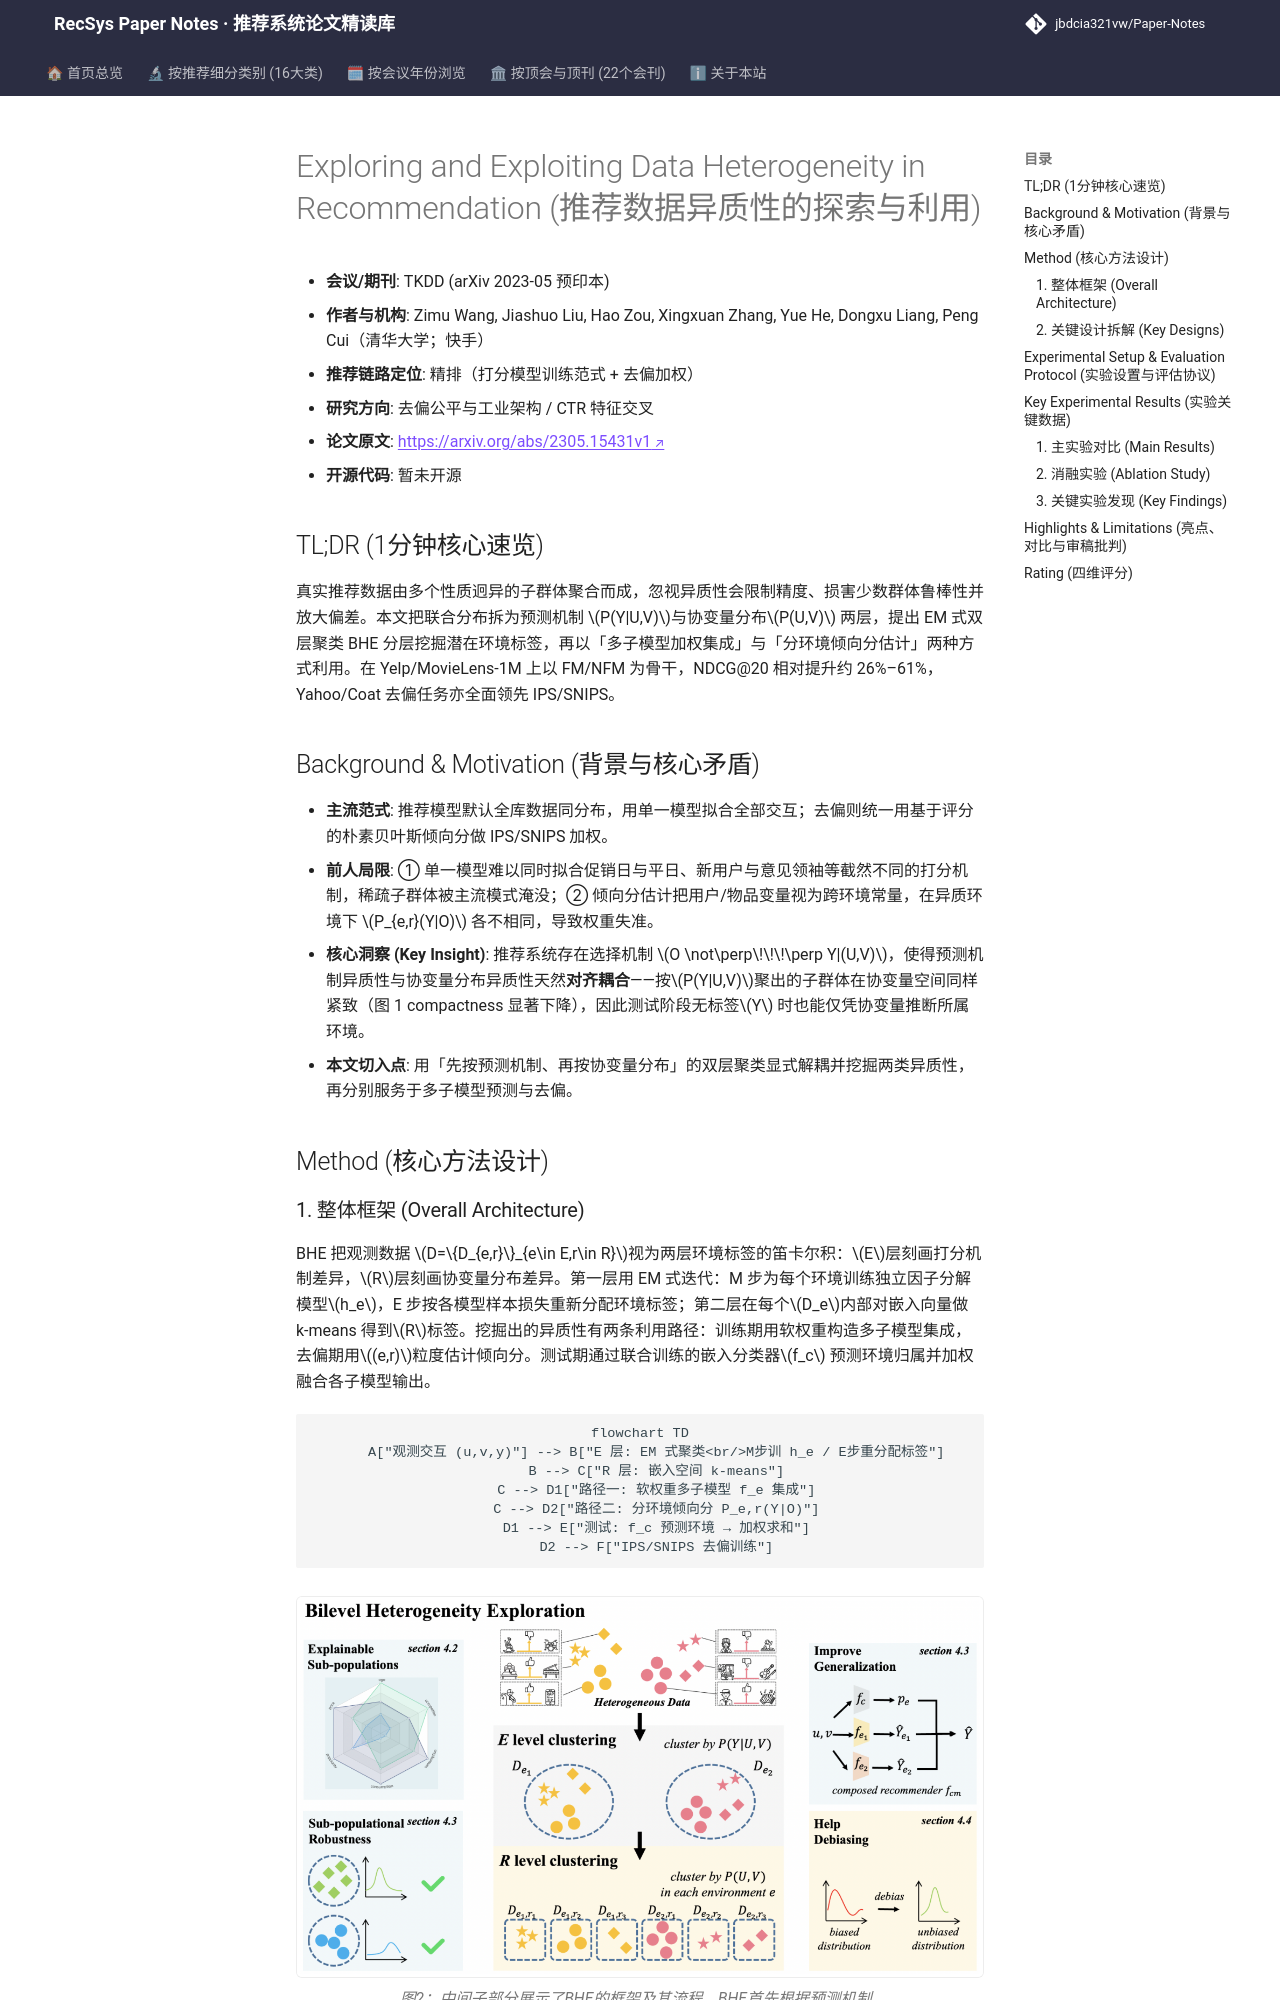

repository: jbdcia321vw/Paper-Notes · page: venues/TKDD/2025/debias_fairness_industrial/exploring_and_exploiting_data_heterogeneity_in_recommendation/index.html · generator: mkdocs

---
title: "[Paper Note] Exploring and Exploiting Data Heterogeneity in Recommendation"
description: "[TKDD 2025][去偏公平与工业架构] 提出双层聚类 BHE 分层挖掘推荐数据预测机制与协变量分布异质性，用于多子模型泛化与 IPS 去偏，Yelp/MovieLens 上 NDCG 提升 20%+。"
tags:
  - TKDD
  - 去偏公平与工业架构
  - 精排
  - 数据异质性
  - 双层聚类
  - IPS 去偏
date: 2026-11-14
venue: TKDD
year: 2025
paper_url: "https://arxiv.org/abs/2305.15431"
code_url: ""
categories:
  - debias_fairness_industrial
  - ctr_feature_interaction
---

# Exploring and Exploiting Data Heterogeneity in Recommendation (推荐数据异质性的探索与利用)

- **会议/期刊**: TKDD (arXiv 2023-05 预印本)
- **作者与机构**: Zimu Wang, Jiashuo Liu, Hao Zou, Xingxuan Zhang, Yue He, Dongxu Liang, Peng Cui（清华大学；快手）
- **推荐链路定位**: 精排（打分模型训练范式 + 去偏加权）
- **研究方向**: 去偏公平与工业架构 / CTR 特征交叉
- **论文原文**: [https://arxiv.org/abs/2305.15431v1](https://arxiv.org/abs/2305.15431v1)
- **开源代码**: 暂未开源

## TL;DR (1分钟核心速览)

真实推荐数据由多个性质迥异的子群体聚合而成，忽视异质性会限制精度、损害少数群体鲁棒性并放大偏差。本文把联合分布拆为预测机制 $P(Y|U,V)$与协变量分布$P(U,V)$ 两层，提出 EM 式双层聚类 BHE 分层挖掘潜在环境标签，再以「多子模型加权集成」与「分环境倾向分估计」两种方式利用。在 Yelp/MovieLens-1M 上以 FM/NFM 为骨干，NDCG@20 相对提升约 26%–61%，Yahoo/Coat 去偏任务亦全面领先 IPS/SNIPS。

## Background & Motivation (背景与核心矛盾)

- **主流范式**: 推荐模型默认全库数据同分布，用单一模型拟合全部交互；去偏则统一用基于评分的朴素贝叶斯倾向分做 IPS/SNIPS 加权。
- **前人局限**: ① 单一模型难以同时拟合促销日与平日、新用户与意见领袖等截然不同的打分机制，稀疏子群体被主流模式淹没；② 倾向分估计把用户/物品变量视为跨环境常量，在异质环境下 $P_{e,r}(Y|O)$ 各不相同，导致权重失准。
- **核心洞察 (Key Insight)**: 推荐系统存在选择机制 $O \not\perp\!\!\!\perp Y|(U,V)$，使得预测机制异质性与协变量分布异质性天然**对齐耦合**——按$P(Y|U,V)$聚出的子群体在协变量空间同样紧致（图 1 compactness 显著下降），因此测试阶段无标签$Y$ 时也能仅凭协变量推断所属环境。
- **本文切入点**: 用「先按预测机制、再按协变量分布」的双层聚类显式解耦并挖掘两类异质性，再分别服务于多子模型预测与去偏。

## Method (核心方法设计)
